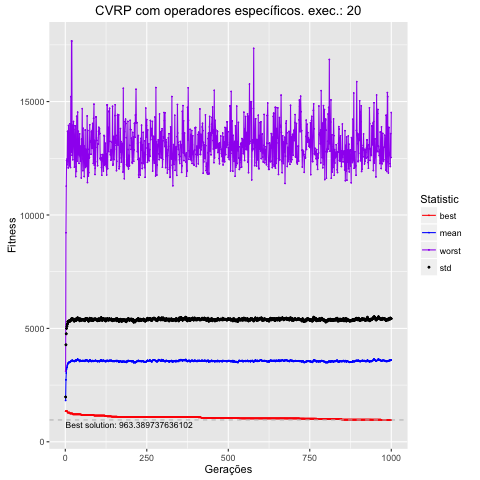

The file beside this chart, header and first rows:
, Total, Media, DesvPad, Minimo, Maximo
1, 18237726, 1824, 153.2, 1348, 3118
2, 27291631, 2729, 1548, 1348, 9216
3, 30339092, 3034, 1728, 1348, 11275
4, 32052941, 3205, 1795, 1348, 12413
5, 32811939, 3281, 1811, 1348, 12211
6, 33486800, 3349, 1826, 1348, 12480
7, 33988051, 3399, 1818, 1288, 13690
8, 34542026, 3454, 1846, 1288, 13630
9, 34747676, 3475, 1830, 1288, 12078
10, 34728383, 3473, 1831, 1288, 13946
11, 34936149, 3494, 1825, 1288, 13257
12, 35204353, 3520, 1824, 1288, 12521
13, 34990409, 3499, 1802, 1288, 12169
14, 35116441, 3512, 1812, 1249, 14024
15, 35240459, 3524, 1809, 1249, 12374
16, 35335097, 3534, 1805, 1249, 12094
17, 35463701, 3546, 1813, 1249, 15217
18, 35692276, 3569, 1836, 1249, 12771
19, 35569035, 3557, 1849, 1249, 17674
20, 35848557, 3585, 1850, 1249, 17666
21, 35884346, 3588, 1826, 1249, 12634
22, 35948049, 3595, 1846, 1249, 13953
23, 35763086, 3576, 1832, 1210, 12434
24, 35558207, 3556, 1831, 1210, 13149
25, 35685672, 3569, 1826, 1210, 14122
26, 35516720, 3552, 1799, 1210, 13759
27, 35404751, 3540, 1779, 1210, 13090
28, 35463717, 3546, 1780, 1210, 12110
29, 35641453, 3564, 1782, 1210, 12777
30, 35706632, 3571, 1785, 1210, 13934
31, 35990912, 3599, 1811, 1210, 13934
32, 35742821, 3574, 1797, 1210, 11693
33, 35831075, 3583, 1804, 1210, 12126
34, 35706227, 3571, 1782, 1210, 11922
35, 36078245, 3608, 1821, 1210, 14353
36, 36123146, 3612, 1832, 1210, 13083
37, 36205815, 3621, 1821, 1210, 12368
38, 36463844, 3646, 1826, 1210, 14533
39, 36066003, 3607, 1798, 1210, 12655
40, 36216373, 3622, 1822, 1210, 13691
41, 36080808, 3608, 1832, 1210, 12758
42, 36004646, 3600, 1827, 1210, 12275
43, 35697883, 3570, 1805, 1210, 13033
44, 35408060, 3541, 1793, 1210, 13574
45, 35754647, 3575, 1804, 1210, 12610
46, 35794483, 3579, 1827, 1210, 12643
47, 35896728, 3590, 1829, 1202, 12369
48, 35727988, 3573, 1824, 1202, 13039
49, 35524231, 3552, 1802, 1202, 11633
50, 35635771, 3564, 1826, 1184, 13347
51, 35708656, 3571, 1805, 1184, 13043
52, 35638938, 3564, 1804, 1184, 14687
53, 35776122, 3578, 1817, 1184, 12480
54, 35809625, 3581, 1818, 1184, 11953
55, 35647827, 3565, 1811, 1184, 13823
56, 35766716, 3577, 1818, 1184, 13045
57, 35668058, 3567, 1794, 1184, 13047
58, 35836353, 3584, 1791, 1184, 11694
59, 35739643, 3574, 1807, 1184, 12621
60, 35476529, 3548, 1789, 1184, 12420
... 940 more rows
